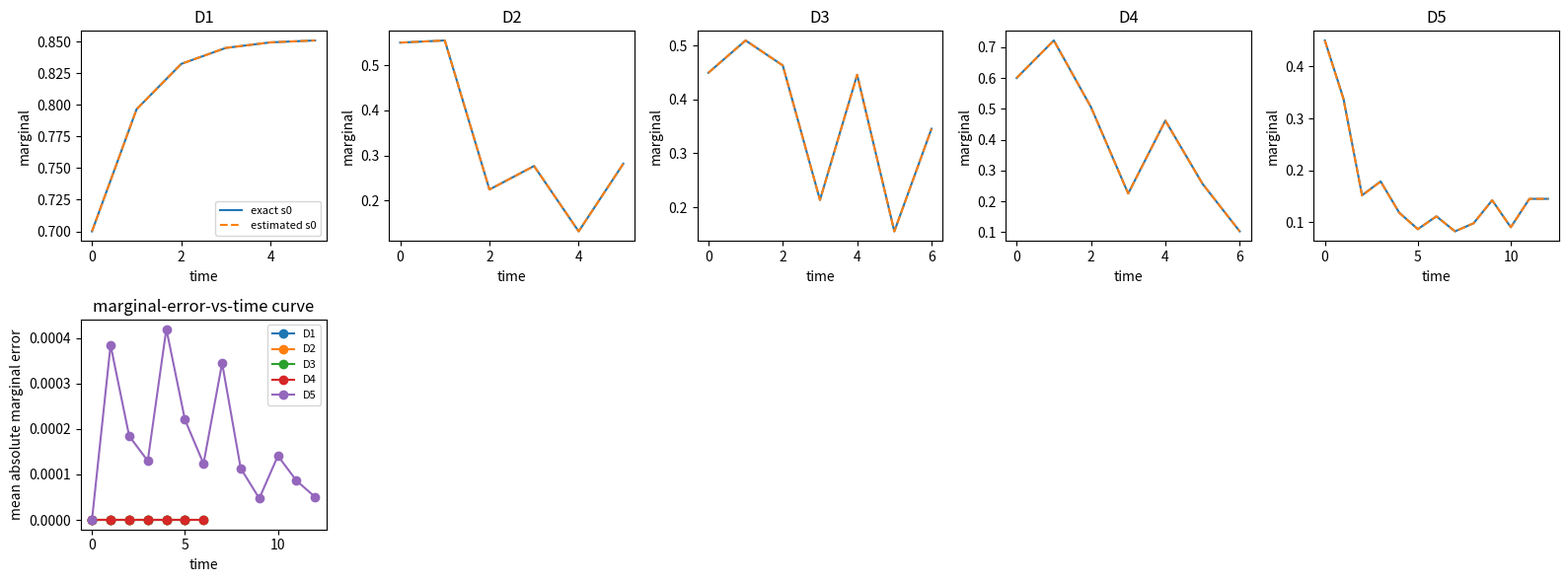

Recreate this plot in Python.

import math
import numpy as np
import matplotlib.pyplot as plt

SEED = 513
rng = np.random.default_rng(SEED)


def normalize(v):
    v = np.asarray(v, dtype=float)
    total = v.sum()
    if total <= 0:
        raise ValueError("cannot normalize nonpositive mass")
    return v / total


def dbn_filter(initial, transition, evidence_likelihoods):
    marginals = [normalize(initial)]
    current = normalize(initial)
    for likelihood in evidence_likelihoods:
        predicted = current @ transition
        current = normalize(predicted * likelihood)
        marginals.append(current)
    return np.vstack(marginals)


def dbn_predict(initial, transition, steps):
    current = normalize(initial)
    out = [current]
    for _ in range(steps):
        current = current @ transition
        out.append(current)
    return np.vstack(out)


def exact_unrolled(initial, transitions, evidence_likelihoods):
    current = normalize(initial)
    out = [current]
    for t, likelihood in enumerate(evidence_likelihoods):
        predicted = current @ transitions[t]
        current = normalize(predicted * likelihood)
        out.append(current)
    return np.vstack(out)


def marginal_error(estimated, exact):
    return float(np.mean(np.abs(estimated - exact)))


def build_dbn_ladder():
    d1_transition = np.array([[0.8, 0.2], [0.25, 0.75]])
    d1_evidence = [np.array([0.9, 0.4]) for _ in range(5)]
    d1 = {
        "name": "D1 two-state exact DBN",
        "initial": np.array([0.7, 0.3]),
        "transition": d1_transition,
        "evidence": d1_evidence,
        "exact_transitions": [d1_transition for _ in d1_evidence],
    }
    d2_transition = np.array([
        [0.70, 0.20, 0.08, 0.02],
        [0.15, 0.65, 0.15, 0.05],
        [0.05, 0.20, 0.60, 0.15],
        [0.02, 0.08, 0.20, 0.70],
    ])
    d2_evidence = [np.array([0.8, 0.7, 0.3, 0.2]), np.array([0.2, 0.4, 0.8, 0.7]), np.array([0.7, 0.8, 0.4, 0.2]), np.array([0.2, 0.3, 0.7, 0.9]), np.array([0.8, 0.5, 0.4, 0.2])]
    d2 = {
        "name": "D2 four-state tied template",
        "initial": normalize([0.55, 0.20, 0.15, 0.10]),
        "transition": d2_transition,
        "evidence": d2_evidence,
        "exact_transitions": [d2_transition for _ in d2_evidence],
    }
    d3_transition = np.array([[0.72, 0.20, 0.08], [0.18, 0.64, 0.18], [0.08, 0.20, 0.72]])
    d3_evidence = [np.array([0.9, 0.1, 0.8]), np.array([0.8, 0.2, 0.9]), np.array([0.2, 0.9, 0.2]), np.array([0.85, 0.15, 0.80]), np.array([0.15, 0.85, 0.25]), np.array([0.80, 0.20, 0.90])]
    d3 = {
        "name": "D3 ambiguous bimodal evidence",
        "initial": normalize([0.45, 0.10, 0.45]),
        "transition": d3_transition,
        "evidence": d3_evidence,
        "exact_transitions": [d3_transition for _ in d3_evidence],
    }
    d4_transition = np.array([[0.78, 0.18, 0.04], [0.22, 0.58, 0.20], [0.05, 0.20, 0.75]])
    d4_evidence = [np.array([30, 18, 5]), np.array([14, 26, 12]), np.array([7, 21, 28]), np.array([26, 16, 9]), np.array([10, 24, 23]), np.array([6, 18, 31])]
    d4 = {
        "name": "D4 traffic contingency table",
        "initial": normalize([60, 30, 10]),
        "transition": d4_transition,
        "evidence": [normalize(row) for row in d4_evidence],
        "exact_transitions": [d4_transition for _ in d4_evidence],
    }
    d5_transition = np.array([
        [0.65, 0.20, 0.05, 0.05, 0.03, 0.02],
        [0.15, 0.55, 0.15, 0.05, 0.05, 0.05],
        [0.05, 0.15, 0.55, 0.15, 0.05, 0.05],
        [0.04, 0.06, 0.18, 0.52, 0.15, 0.05],
        [0.03, 0.05, 0.06, 0.16, 0.55, 0.15],
        [0.02, 0.04, 0.06, 0.08, 0.20, 0.60],
    ])
    d5_evidence = [normalize(0.2 + rng.random(6)) for _ in range(12)]
    d5_transitions = []
    for t in range(len(d5_evidence)):
        drift = np.eye(6) * (0.01 if t % 3 == 0 else 0.0)
        d5_transitions.append(normalize_rows(d5_transition + drift))
    d5 = {
        "name": "D5 higher-dim DBN with sufficient-state issue",
        "initial": normalize([0.45, 0.20, 0.12, 0.10, 0.08, 0.05]),
        "transition": d5_transition,
        "evidence": d5_evidence,
        "exact_transitions": d5_transitions,
    }
    return [d1, d2, d3, d4, d5]


def normalize_rows(matrix):
    matrix = np.asarray(matrix, dtype=float)
    return matrix / matrix.sum(axis=1, keepdims=True)


def collapse_to_small_state(marginals):
    collapsed = np.column_stack([marginals[:, :3].sum(axis=1), marginals[:, 3:].sum(axis=1)])
    return collapsed



initial = np.array([0.7, 0.3])
transition = np.array([[0.8, 0.2], [0.25, 0.75]])
prediction = initial @ transition
print("one-step prediction", prediction)
assert np.allclose(prediction, [0.635, 0.365])

tied_params = 2
untied_params = (10 - 1) * 2
print("tied vs untied", tied_params, untied_params)
assert tied_params == 2
assert untied_params == 18



sensor_likelihood = np.array([0.9, 0.4])
posterior = normalize(prediction * sensor_likelihood)
manual = prediction * sensor_likelihood
manual = manual / manual.sum()
print("filtered posterior", posterior)
assert np.allclose(posterior, manual)
assert np.isclose(posterior.sum(), 1.0)



ladder = build_dbn_ladder()
for i, rung in enumerate(ladder, start=1):
    print(i, rung["name"])
    print("initial shape", rung["initial"].shape)
    print("transition shape", rung["transition"].shape)
    print("time steps", len(rung["evidence"]))
    print("first evidence", np.round(rung["evidence"][0], 3))



rows = []
all_estimated = []
all_exact = []
for i, rung in enumerate(ladder, start=1):
    estimated = dbn_filter(rung["initial"], rung["transition"], rung["evidence"])
    exact = exact_unrolled(rung["initial"], rung["exact_transitions"], rung["evidence"])
    error = marginal_error(estimated, exact)
    rows.append((f"D{i}", rung["name"], error))
    all_estimated.append(estimated)
    all_exact.append(exact)

print("rung | marginal error")
for label, name, error in rows:
    print(f"{label} | {name} | {error:.6f}")



fig, axes = plt.subplots(2, 5, figsize=(16, 6))
for i, rung in enumerate(ladder):
    ax = axes[0, i]
    exact = all_exact[i]
    estimated = all_estimated[i]
    ax.plot(exact[:, 0], label="exact s0")
    ax.plot(estimated[:, 0], "--", label="estimated s0")
    ax.set_title(f"D{i + 1}")
    ax.set_xlabel("time")
    ax.set_ylabel("marginal")
    if i == 0:
        ax.legend(fontsize=8)

ax = axes[1, 0]
for i, exact in enumerate(all_exact):
    err_t = np.mean(np.abs(all_estimated[i] - exact), axis=1)
    ax.plot(err_t, marker="o", label=f"D{i + 1}")
ax.set_title("marginal-error-vs-time curve")
ax.set_xlabel("time")
ax.set_ylabel("mean absolute marginal error")
ax.legend(fontsize=8)
for j in range(1, 5):
    axes[1, j].axis("off")
plt.tight_layout()



d5 = ladder[-1]
full = exact_unrolled(d5["initial"], d5["exact_transitions"], d5["evidence"])
collapsed_initial = np.array([d5["initial"][:3].sum(), d5["initial"][3:].sum()])
collapsed_transition = np.array([[0.75, 0.25], [0.20, 0.80]])
collapsed_evidence = []
for likelihood in d5["evidence"]:
    collapsed_evidence.append(np.array([likelihood[:3].mean(), likelihood[3:].mean()]))
small = dbn_filter(collapsed_initial, collapsed_transition, collapsed_evidence)
full_collapsed = collapse_to_small_state(full)
wrong_error = marginal_error(small, full_collapsed)
fixed_error = marginal_error(collapse_to_small_state(dbn_filter(d5["initial"], d5["transition"], d5["evidence"])), full_collapsed)
print("too-small-state error", wrong_error)
print("sufficient-state tied-template error", fixed_error)
assert fixed_error < wrong_error
